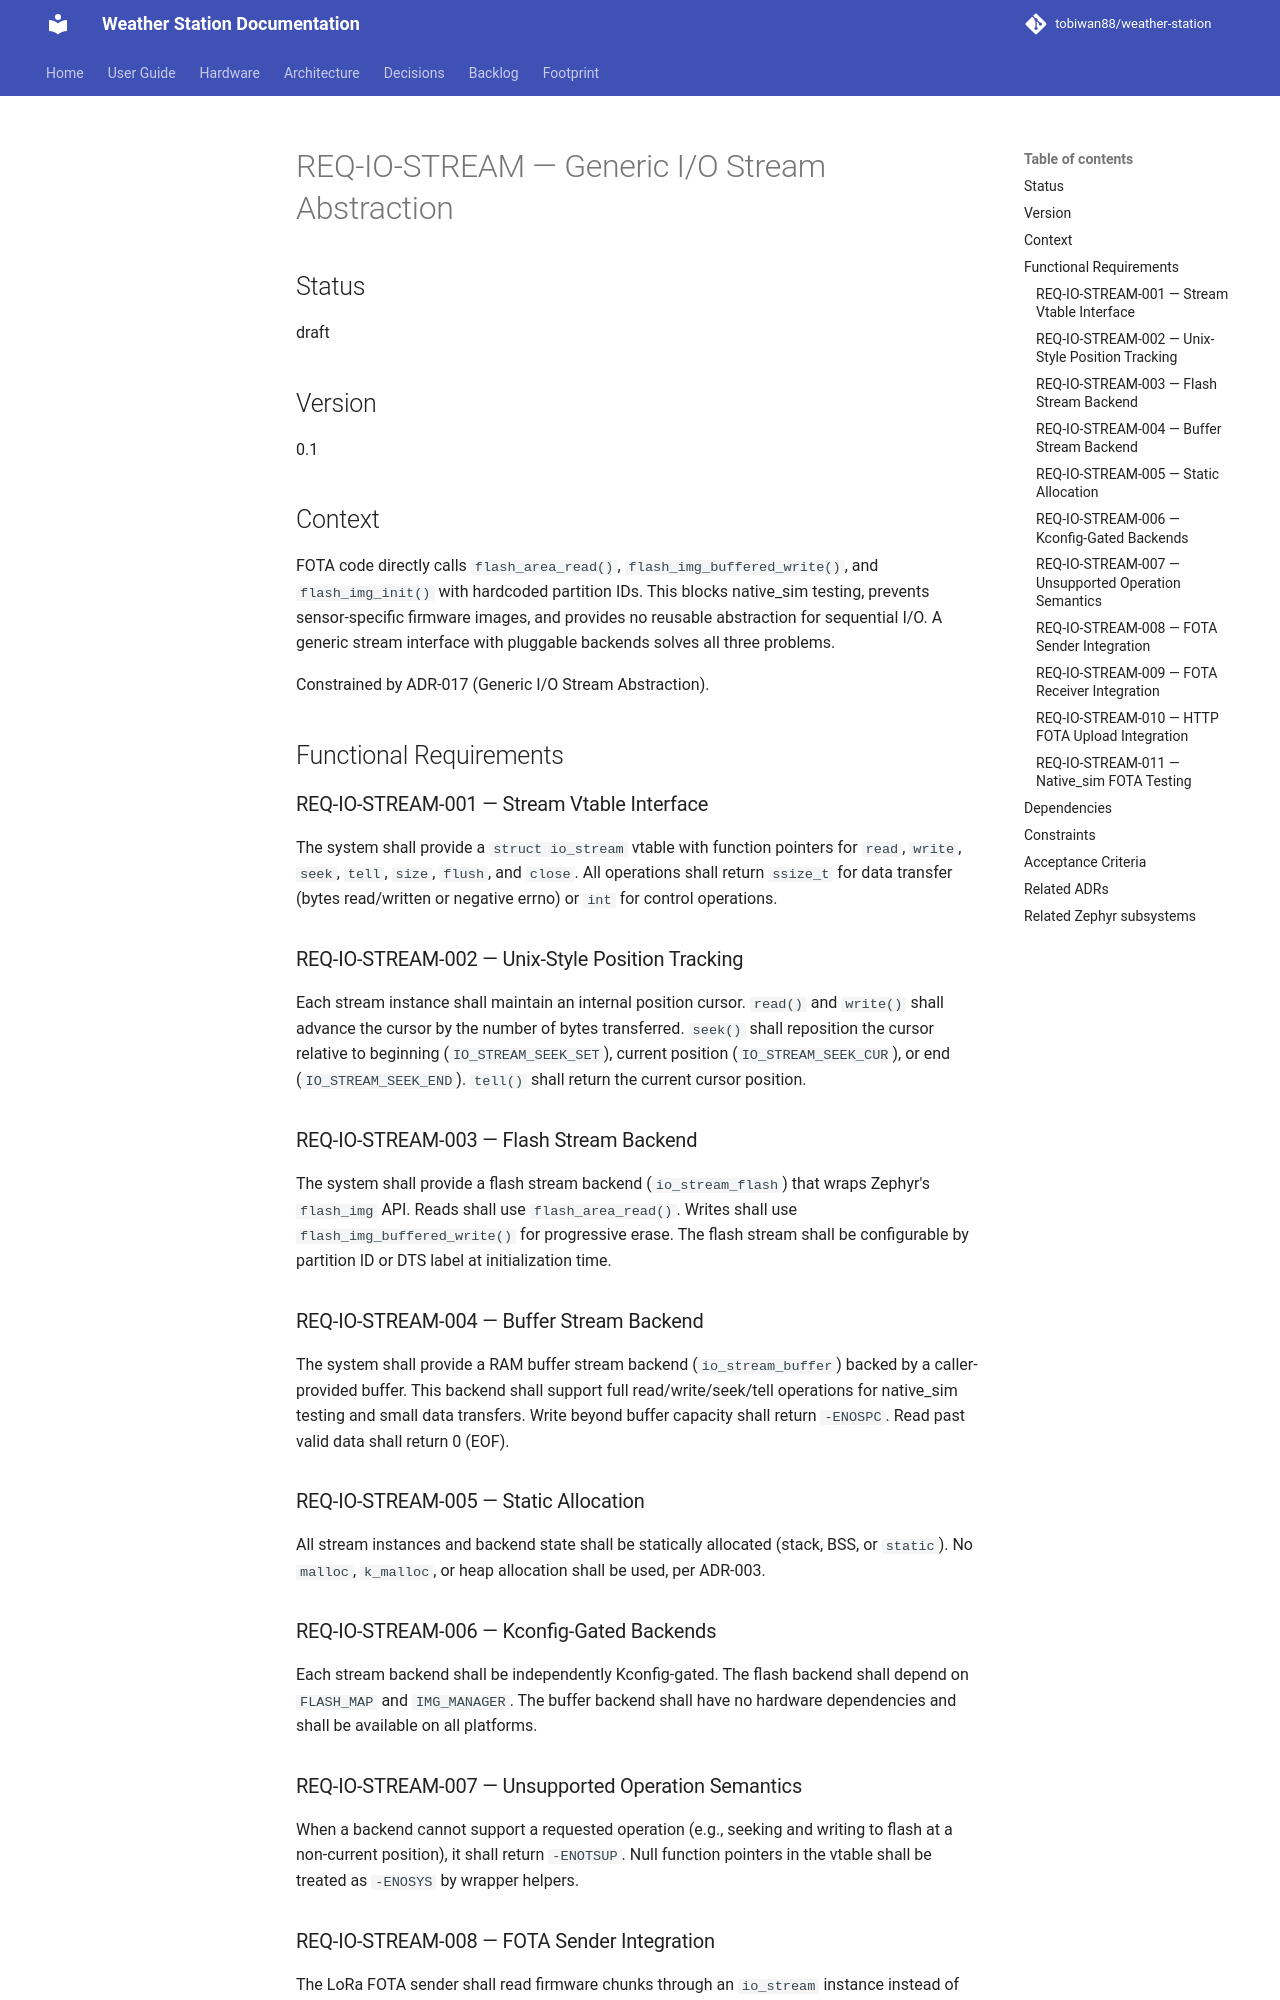

repository: tobiwan88/weather-station · page: requirements/REQ-IO-STREAM/index.html · generator: mkdocs

# REQ-IO-STREAM — Generic I/O Stream Abstraction

## Status
draft

## Version
0.1

## Context
FOTA code directly calls `flash_area_read()`, `flash_img_buffered_write()`, and `flash_img_init()` with hardcoded partition IDs. This blocks native_sim testing, prevents sensor-specific firmware images, and provides no reusable abstraction for sequential I/O. A generic stream interface with pluggable backends solves all three problems.

Constrained by ADR-017 (Generic I/O Stream Abstraction).

## Functional Requirements

### REQ-IO-STREAM-001 — Stream Vtable Interface
The system shall provide a `struct io_stream` vtable with function pointers for `read`, `write`, `seek`, `tell`, `size`, `flush`, and `close`. All operations shall return `ssize_t` for data transfer (bytes read/written or negative errno) or `int` for control operations.

### REQ-IO-STREAM-002 — Unix-Style Position Tracking
Each stream instance shall maintain an internal position cursor. `read()` and `write()` shall advance the cursor by the number of bytes transferred. `seek()` shall reposition the cursor relative to beginning (`IO_STREAM_SEEK_SET`), current position (`IO_STREAM_SEEK_CUR`), or end (`IO_STREAM_SEEK_END`). `tell()` shall return the current cursor position.

### REQ-IO-STREAM-003 — Flash Stream Backend
The system shall provide a flash stream backend (`io_stream_flash`) that wraps Zephyr's `flash_img` API. Reads shall use `flash_area_read()`. Writes shall use `flash_img_buffered_write()` for progressive erase. The flash stream shall be configurable by partition ID or DTS label at initialization time.

### REQ-IO-STREAM-004 — Buffer Stream Backend
The system shall provide a RAM buffer stream backend (`io_stream_buffer`) backed by a caller-provided buffer. This backend shall support full read/write/seek/tell operations for native_sim testing and small data transfers. Write beyond buffer capacity shall return `-ENOSPC`. Read past valid data shall return 0 (EOF).

### REQ-IO-STREAM-005 — Static Allocation
All stream instances and backend state shall be statically allocated (stack, BSS, or `static`). No `malloc`, `k_malloc`, or heap allocation shall be used, per ADR-003.

### REQ-IO-STREAM-006 — Kconfig-Gated Backends
Each stream backend shall be independently Kconfig-gated. The flash backend shall depend on `FLASH_MAP` and `IMG_MANAGER`. The buffer backend shall have no hardware dependencies and shall be available on all platforms.

### REQ-IO-STREAM-007 — Unsupported Operation Semantics
When a backend cannot support a requested operation (e.g., seeking and writing to flash at a non-current position), it shall return `-ENOTSUP`. Null function pointers in the vtable shall be treated as `-ENOSYS` by wrapper helpers.
